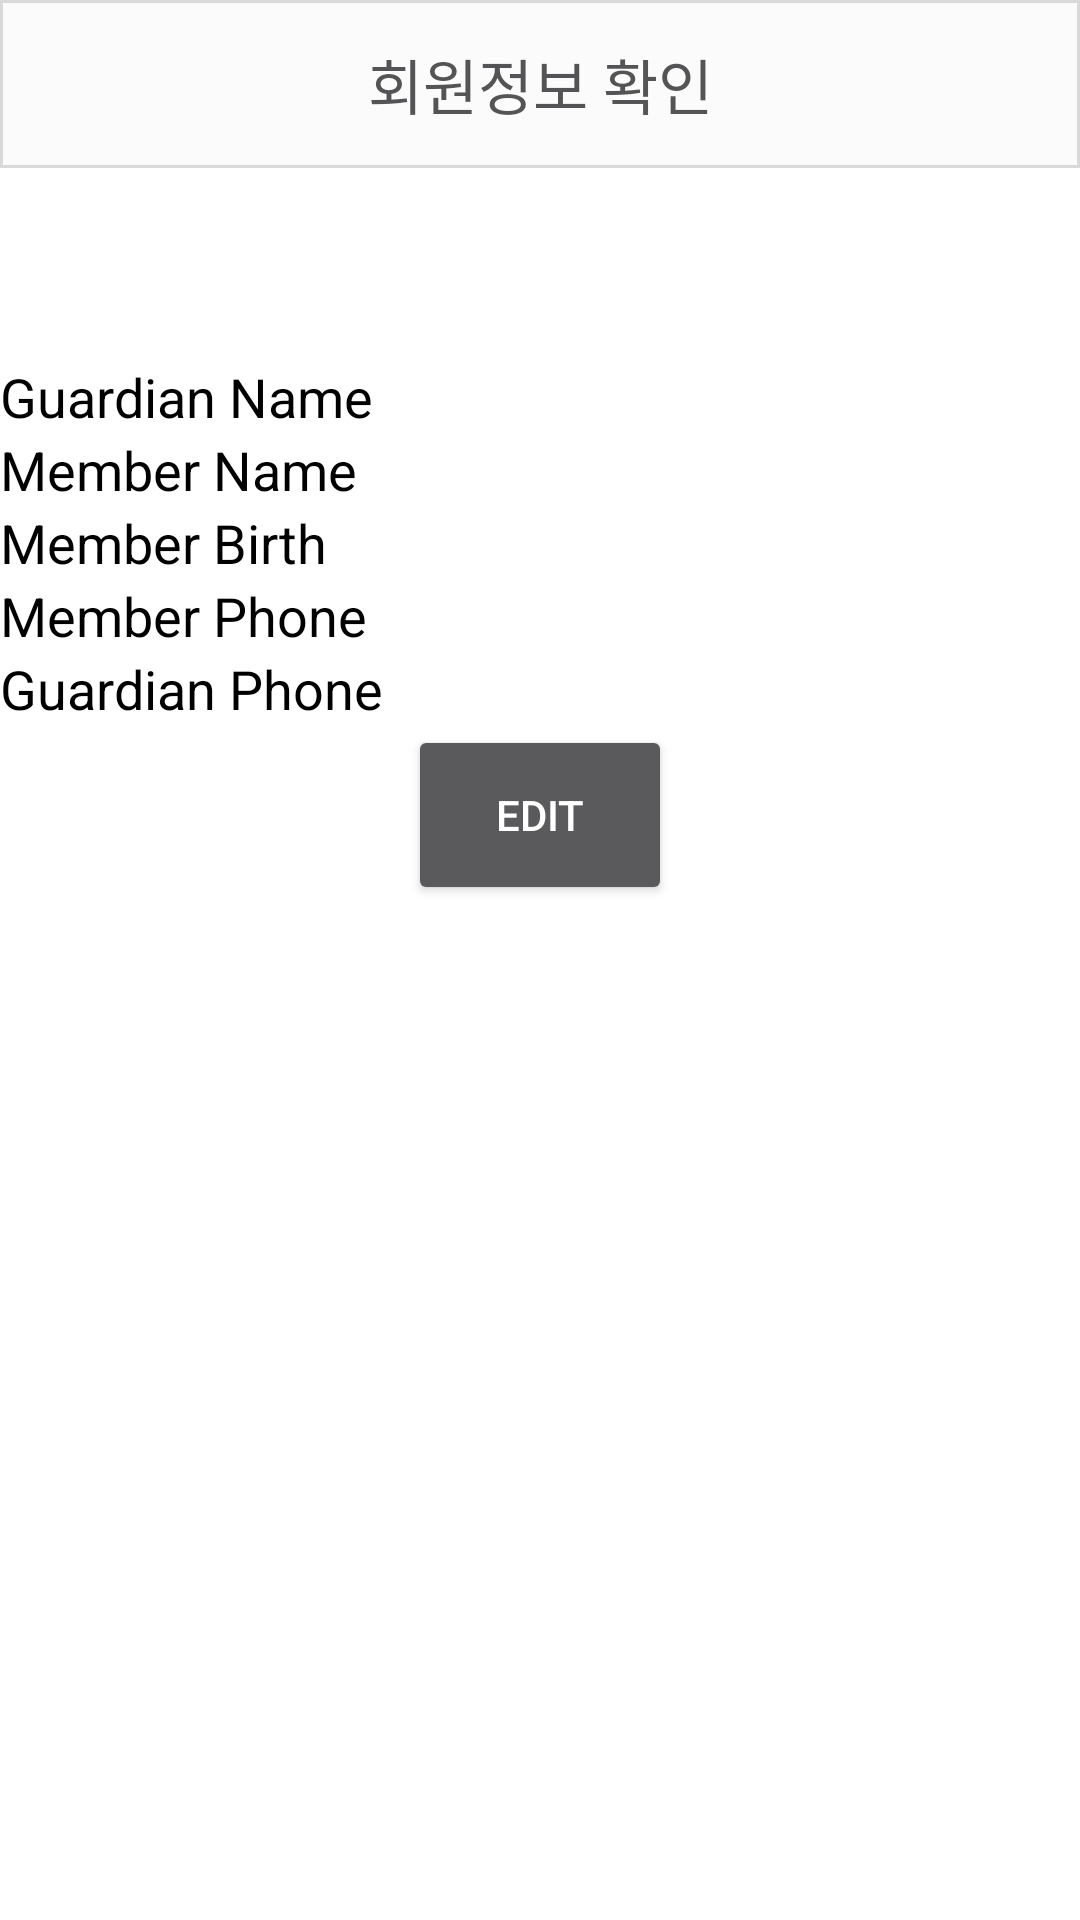

The Android layout XML behind this screen, and the referenced resources:
<!-- AndroidManifest.xml: application theme Theme.AppCompat.NoActionBar -->
<!-- res/layout/activity_userinfo.xml -->
<?xml version="1.0" encoding="utf-8"?>
<androidx.constraintlayout.widget.ConstraintLayout xmlns:android="http://schemas.android.com/apk/res/android"
    xmlns:app="http://schemas.android.com/apk/res-auto"
    xmlns:tools="http://schemas.android.com/tools"
    android:layout_width="match_parent"
    android:layout_height="match_parent"
    android:background="#FFFFFF">

    <androidx.appcompat.widget.Toolbar
        android:id="@+id/toolbar7"
        style="@style/AppTheme.Actionbar"
        android:layout_width="match_parent"
        android:layout_height="wrap_content"
        android:background="@drawable/toolbar_custom"
        app:layout_constraintEnd_toEndOf="parent"
        app:layout_constraintStart_toStartOf="parent"
        app:layout_constraintTop_toTopOf="parent"/>

    <TextView
        android:id="@+id/textView10"
        android:layout_width="wrap_content"
        android:layout_height="wrap_content"
        android:fontFamily="@font/pretendard_medium"
        android:lineSpacingExtra="-6sp"
        android:text="회원정보 확인"
        android:textColor="#545456"
        android:textSize="20sp"
        app:layout_constraintBottom_toBottomOf="@+id/toolbar7"
        app:layout_constraintEnd_toEndOf="@+id/toolbar7"
        app:layout_constraintStart_toStartOf="parent"
        app:layout_constraintTop_toTopOf="@+id/toolbar7" />

    <LinearLayout
        android:id="@+id/linearLayout4"
        android:layout_width="0dp"
        android:layout_height="wrap_content"
        android:layout_marginTop="64dp"
        android:orientation="vertical"
        app:layout_constraintEnd_toEndOf="parent"
        app:layout_constraintHorizontal_bias="0.0"
        app:layout_constraintStart_toStartOf="parent"
        app:layout_constraintTop_toBottomOf="@+id/toolbar7">

        <TextView
            android:id="@+id/guardianNameTextView"
            android:layout_width="wrap_content"
            android:layout_height="wrap_content"
            android:text="Guardian Name"
            android:textColor="#000000"
            android:textSize="18sp" />

        <TextView
            android:id="@+id/memberNameTextView"
            android:layout_width="wrap_content"
            android:layout_height="wrap_content"
            android:text="Member Name"
            android:textColor="#000000"
            android:textSize="18sp" />

        <TextView
            android:id="@+id/memberBirthTextView"
            android:layout_width="wrap_content"
            android:layout_height="wrap_content"
            android:text="Member Birth"
            android:textColor="#000000"
            android:textSize="18sp" />

        <TextView
            android:id="@+id/memberPhoneTextView"
            android:layout_width="wrap_content"
            android:layout_height="wrap_content"
            android:text="Member Phone"
            android:textColor="#000000"
            android:textSize="18sp" />

        <TextView
            android:id="@+id/guardianPhoneTextView"
            android:layout_width="wrap_content"
            android:layout_height="wrap_content"
            android:text="Guardian Phone"
            android:textColor="#000000"
            android:textSize="18sp" />
    </LinearLayout>

    <Button
        android:id="@+id/btn_userinfo_change"
        android:layout_width="88dp"
        android:layout_height="60dp"
        android:text="Edit"
        app:layout_constraintEnd_toEndOf="parent"
        app:layout_constraintStart_toStartOf="parent"
        app:layout_constraintTop_toBottomOf="@+id/linearLayout4" />

</androidx.constraintlayout.widget.ConstraintLayout>
<!-- resources referenced by this layout -->
<resources>
  <!-- drawable toolbar_custom (drawable) -->
  <?xml version="1.0" encoding="utf-8"?>
  <selector xmlns:tools="http://schemas.android.com/tools" xmlns:android="http://schemas.android.com/apk/res/android">
      <item
          android:bottom="1dp"
          android:left="-2dp"
          android:right="-2dp"
          android:top="1dp">
          <shape android:shape="rectangle" >
              <stroke
                  android:width="1dp"
                  android:color="#D9D9D9" />
              <solid android:color="#FBFBFB" />
          </shape>
      </item>
  </selector>
  <style name="AppTheme.Actionbar" parent="Widget.AppCompat.Toolbar.Button.Navigation">
          <item name="android:tint">#5C5C5C</item>
      </style>
</resources>
